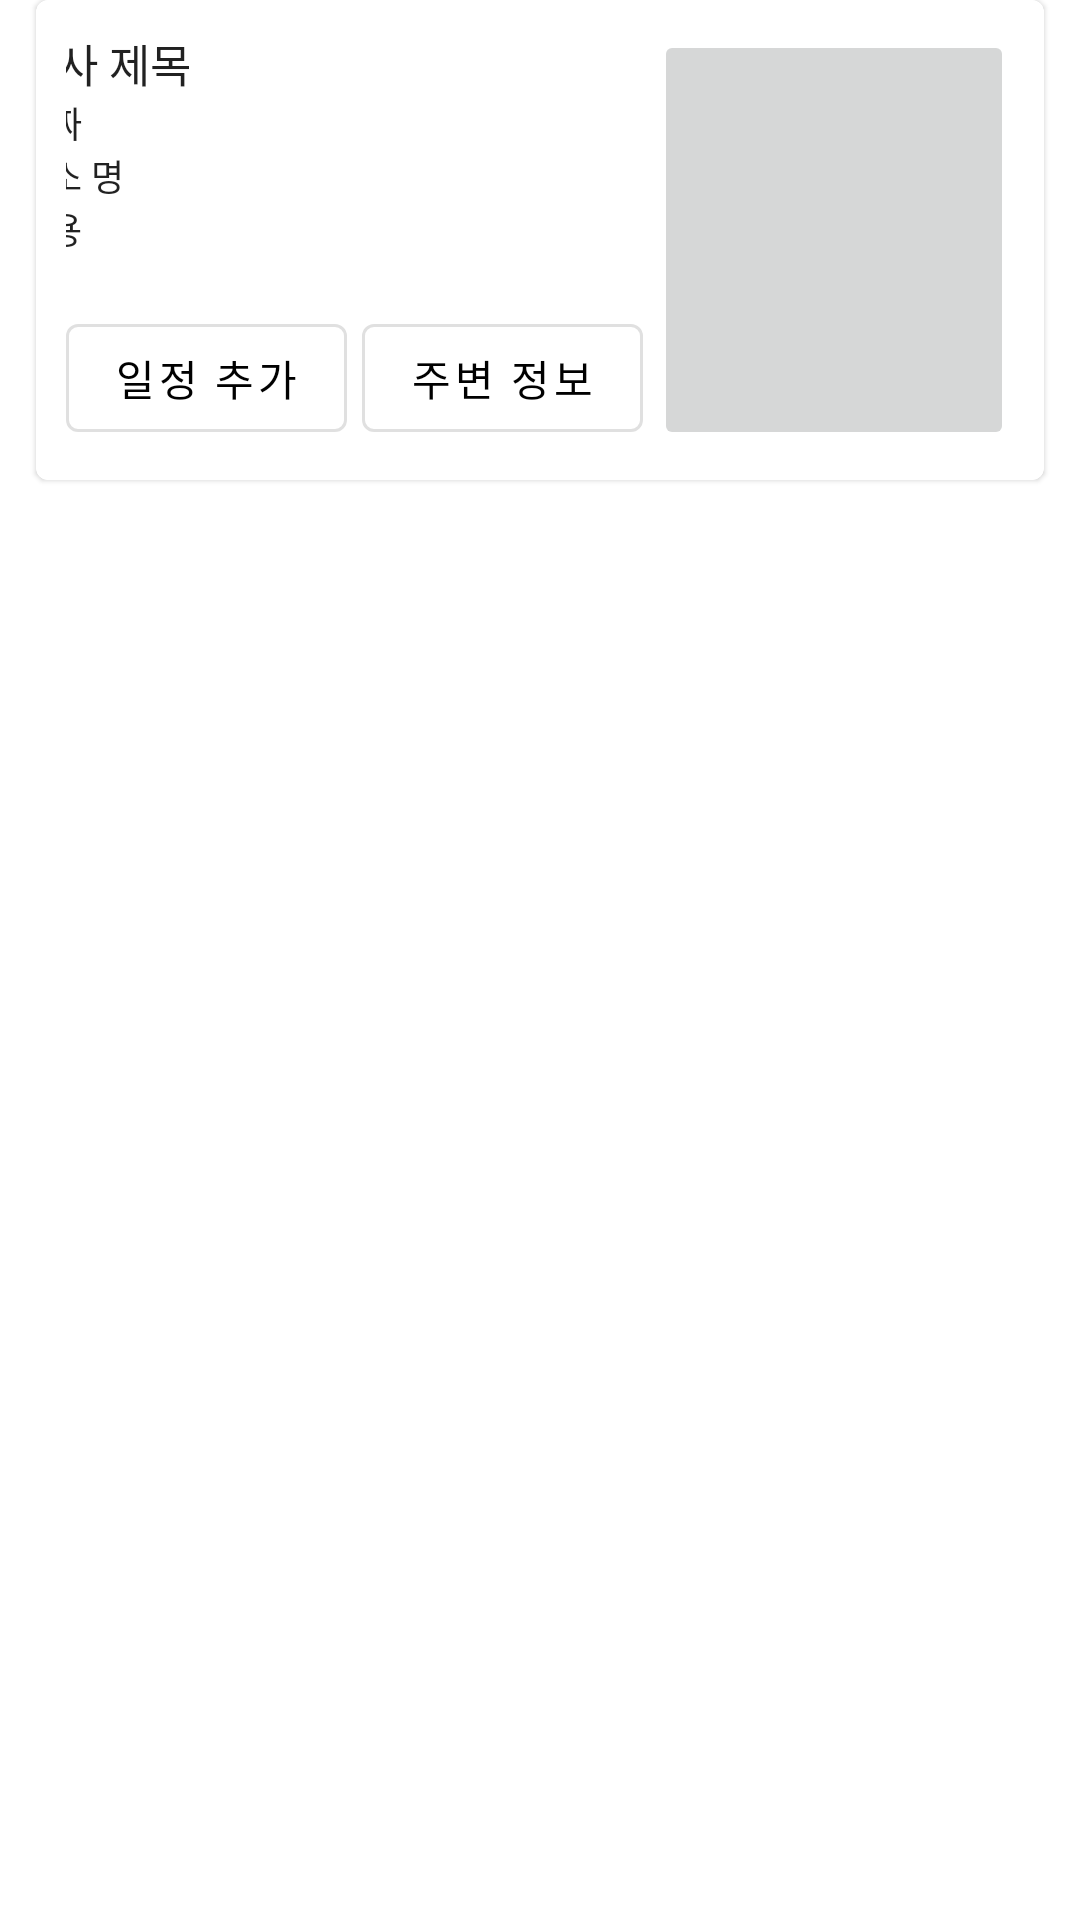

Android layout source for this screen:
<!-- AndroidManifest.xml: application theme Theme.CulturalPlanner -->
<!-- res/layout/festival_info_recycler.xml -->
<?xml version="1.0" encoding="utf-8"?>
<layout xmlns:android="http://schemas.android.com/apk/res/android"
    xmlns:app="http://schemas.android.com/apk/res-auto">
    <data>

    </data>

    <LinearLayout
        android:layout_width="match_parent"
        android:layout_height="wrap_content">
        <com.google.android.material.card.MaterialCardView
            android:layout_width="match_parent"
            android:layout_height="wrap_content"
            android:backgroundTint="@color/white"
            app:strokeColor="@color/gray"
            app:strokeWidth="1dp"
            android:layout_marginLeft="12dp"
            android:layout_marginRight="12dp"
            android:layout_marginBottom="10dp">

            <androidx.constraintlayout.widget.ConstraintLayout
                android:layout_width="match_parent"
                android:layout_height="wrap_content"
                android:layout_margin="10dp">

                <LinearLayout
                    android:id="@+id/festival_textbox"
                    android:layout_width="230dp"
                    android:layout_height="wrap_content"
                    android:gravity="left"
                    android:orientation="vertical"
                    app:layout_constraintTop_toTopOf="parent"
                    app:layout_constraintLeft_toLeftOf="parent"
                    app:layout_constraintRight_toLeftOf="@id/festival_poster">

                    <androidx.appcompat.widget.AppCompatTextView
                        android:id="@+id/festival_title"
                        android:layout_width="wrap_content"
                        android:layout_height="wrap_content"
                        android:text="행사 제목"
                        android:textAppearance="@style/TextAppearance.AppCompat.Title"
                        android:textSize="15dp"
                        android:maxLines="2"
                        app:layout_constraintLeft_toLeftOf="parent"
                        app:layout_constraintTop_toTopOf="parent" />

                    <androidx.appcompat.widget.AppCompatTextView
                        android:id="@+id/festival_date"
                        android:layout_width="wrap_content"
                        android:layout_height="wrap_content"
                        android:text="날짜"
                        android:textAppearance="@style/TextAppearance.AppCompat.Title"
                        android:textSize="12dp"
                        app:layout_constraintLeft_toLeftOf="parent"
                        app:layout_constraintTop_toBottomOf="@id/festival_title" />

                    <androidx.appcompat.widget.AppCompatTextView
                        android:id="@+id/festival_place"
                        android:layout_width="wrap_content"
                        android:layout_height="wrap_content"
                        android:text="장소 명"
                        android:textAppearance="@style/TextAppearance.AppCompat.Title"
                        android:textSize="12dp"
                        app:layout_constraintLeft_toLeftOf="parent"
                        app:layout_constraintTop_toBottomOf="@id/festival_date" />

                    <androidx.appcompat.widget.AppCompatTextView
                        android:id="@+id/festival_cost"
                        android:layout_width="wrap_content"
                        android:layout_height="wrap_content"
                        android:text="비용"
                        android:textAppearance="@style/TextAppearance.AppCompat.Title"
                        android:textSize="12dp"
                        android:maxLines="3"
                        app:layout_constraintLeft_toLeftOf="parent"
                        app:layout_constraintTop_toBottomOf="@id/festival_place" />
                </LinearLayout>

                <androidx.constraintlayout.utils.widget.ImageFilterButton
                    android:id="@+id/festival_poster"
                    android:layout_width="120dp"
                    android:layout_height="140dp"
                    app:layout_constraintRight_toRightOf="parent"
                    app:layout_constraintTop_toTopOf="parent"
                    app:layout_constraintBottom_toBottomOf="parent"
                    />
                <com.google.android.material.button.MaterialButton
                    android:id="@+id/festival_insert_Btn"
                    android:layout_width="wrap_content"
                    android:layout_height="wrap_content"
                    android:text="일정 추가"
                    android:textColor="@color/black"
                    style="?attr/materialButtonOutlinedStyle"
                    app:layout_constraintBottom_toBottomOf="parent"
                    app:layout_constraintLeft_toLeftOf="parent"/>
                <com.google.android.material.button.MaterialButton
                    android:id="@+id/festival_move_poi_Btn"
                    android:layout_width="wrap_content"
                    android:layout_height="wrap_content"
                    android:text="주변 정보"
                    android:textColor="@color/black"
                    style="?attr/materialButtonOutlinedStyle"
                    android:layout_marginLeft="5dp"
                    app:layout_constraintBottom_toBottomOf="parent"
                    app:layout_constraintLeft_toRightOf="@id/festival_insert_Btn"/>
            </androidx.constraintlayout.widget.ConstraintLayout>

        </com.google.android.material.card.MaterialCardView>
    </LinearLayout>
</layout>
<!-- resources referenced by this layout -->
<resources>
  <style name="Theme.CulturalPlanner" parent="Theme.MaterialComponents.DayNight.DarkActionBar">
          
          <item name="colorPrimary">@color/purple_500</item>
          <item name="colorPrimaryVariant">@color/purple_700</item>
          <item name="colorOnPrimary">@color/white</item>
          
          <item name="colorSecondary">@color/teal_200</item>
          <item name="colorSecondaryVariant">@color/teal_700</item>
          <item name="colorOnSecondary">@color/black</item>
          
          <item name="android:statusBarColor">?attr/colorPrimaryVariant</item>
          
      </style>
  <!-- not gathered from this repository: default colours our renderer supplied (Android Studio template values) -->
  <color name="purple_500">#FF6200EE</color>
  <color name="purple_700">#FF3700B3</color>
  <color name="teal_200">#FF03DAC5</color>
  <color name="teal_700">#FF018786</color>
  <color name="black">#FF000000</color>
  <color name="white">#FFFFFFFF</color>
</resources>
